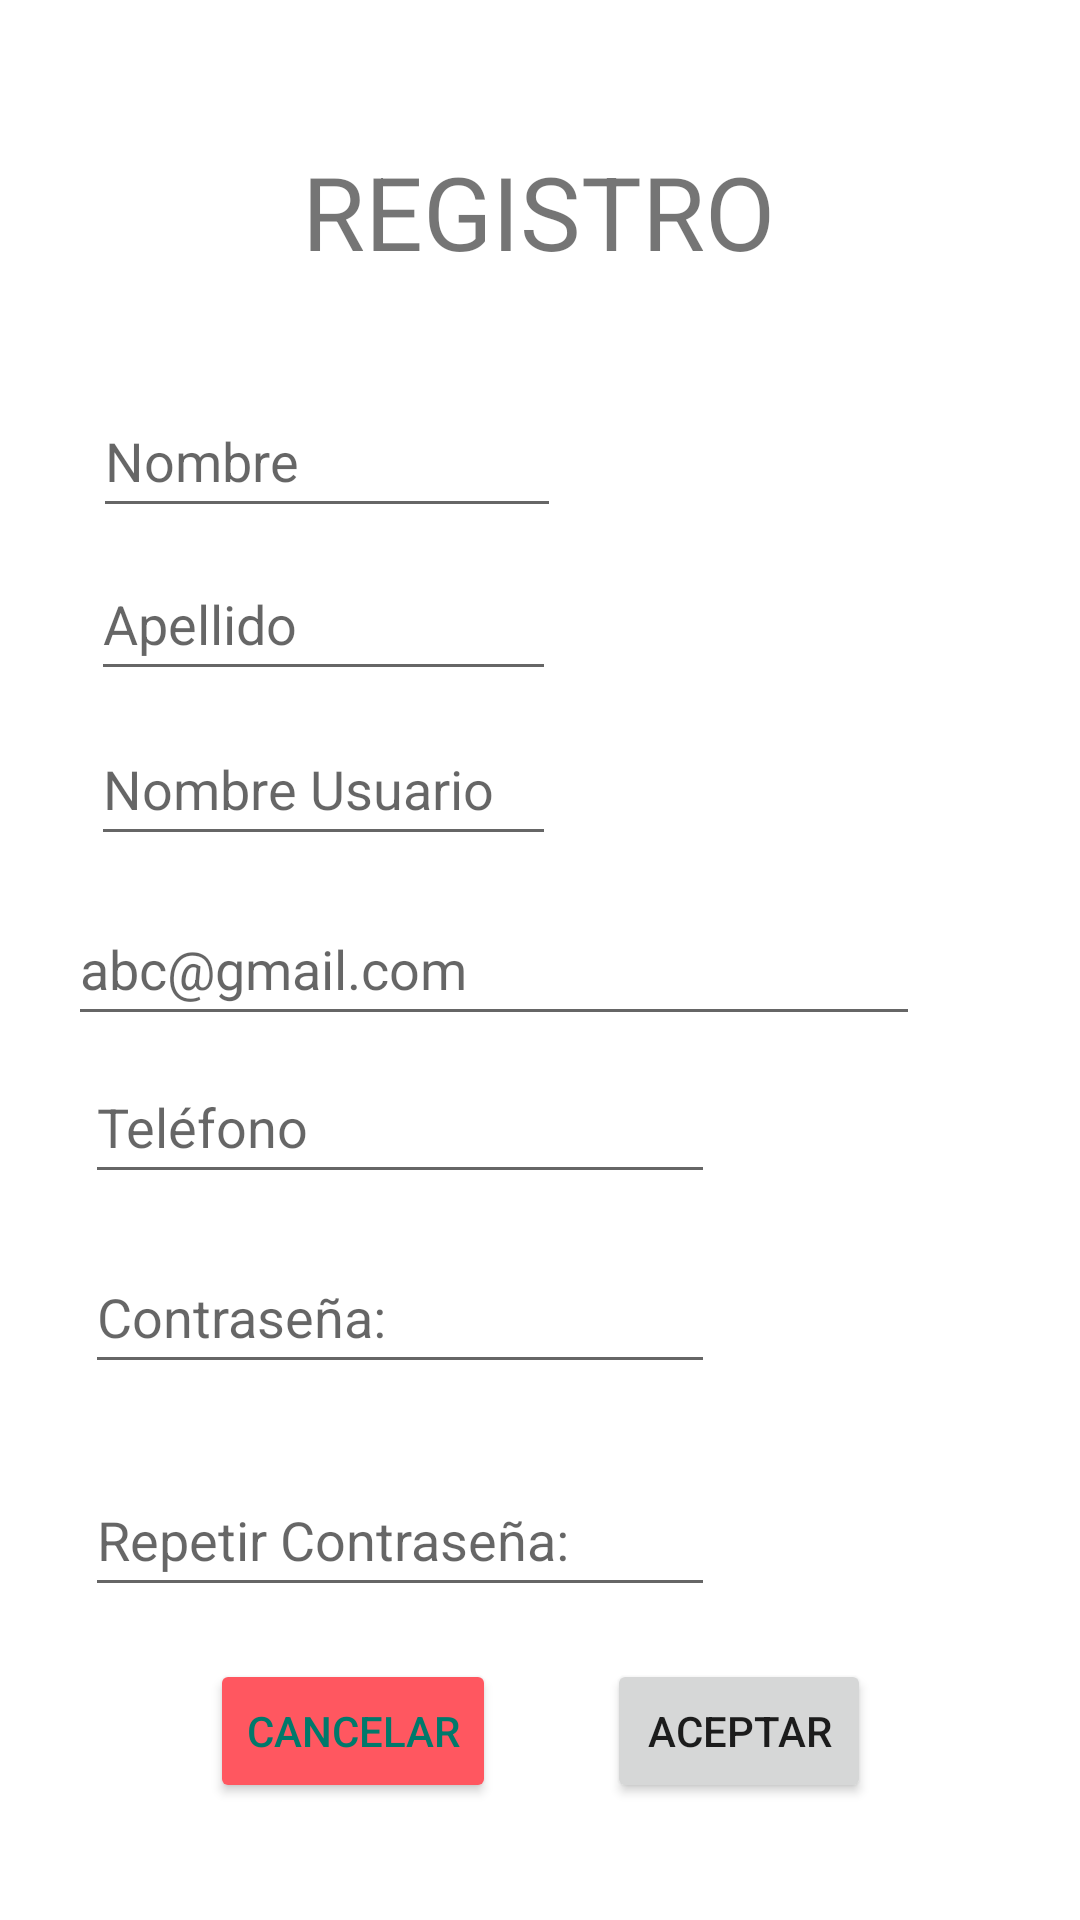

Layout XML and referenced resources for this Android screen:
<!-- AndroidManifest.xml: application theme Theme.4SharedCars -->
<!-- res/layout/activity_registro.xml -->
<?xml version="1.0" encoding="utf-8"?>
<androidx.constraintlayout.widget.ConstraintLayout xmlns:android="http://schemas.android.com/apk/res/android"
    xmlns:app="http://schemas.android.com/apk/res-auto"
    xmlns:tools="http://schemas.android.com/tools"
    android:layout_width="match_parent"
    android:layout_height="match_parent"
    tools:context=".activites.Registro">

    <TextView
        android:id="@+id/textView15"
        android:layout_width="wrap_content"
        android:layout_height="wrap_content"
        android:text="@string/registro"
        android:textSize="34sp"
        app:layout_constraintBottom_toBottomOf="parent"
        app:layout_constraintEnd_toEndOf="parent"
        app:layout_constraintHorizontal_bias="0.498"
        app:layout_constraintStart_toStartOf="parent"
        app:layout_constraintTop_toTopOf="parent"
        app:layout_constraintVertical_bias="0.08" />

    <EditText
        android:id="@+id/txtNombreUsuarioRegistro"
        android:layout_width="155dp"
        android:layout_height="48dp"
        android:ems="10"
        android:hint="@string/nombre_usuario"
        android:inputType="textPersonName"
        app:layout_constraintBottom_toBottomOf="parent"
        app:layout_constraintEnd_toEndOf="parent"
        app:layout_constraintHorizontal_bias="0.148"
        app:layout_constraintStart_toStartOf="parent"
        app:layout_constraintTop_toTopOf="parent"
        app:layout_constraintVertical_bias="0.401" />

    <EditText
        android:id="@+id/txtTelefonoRegistro"
        android:layout_width="wrap_content"
        android:layout_height="wrap_content"
        android:ems="10"
        android:hint="@string/telefono"
        android:inputType="phone"
        android:minHeight="48dp"
        app:layout_constraintBottom_toBottomOf="parent"
        app:layout_constraintEnd_toEndOf="parent"
        app:layout_constraintHorizontal_bias="0.189"
        app:layout_constraintStart_toStartOf="parent"
        app:layout_constraintTop_toTopOf="parent"
        app:layout_constraintVertical_bias="0.591" />

    <EditText
        android:id="@+id/txtContraseña1Registro"
        android:layout_width="wrap_content"
        android:layout_height="wrap_content"
        android:ems="10"
        android:hint="@string/contrase_a"
        android:inputType="textPassword"
        android:minHeight="48dp"
        app:layout_constraintBottom_toBottomOf="parent"
        app:layout_constraintEnd_toEndOf="parent"
        app:layout_constraintHorizontal_bias="0.189"
        app:layout_constraintStart_toStartOf="parent"
        app:layout_constraintTop_toTopOf="parent"
        app:layout_constraintVertical_bias="0.698"
        tools:ignore="SpeakableTextPresentCheck" />

    <EditText
        android:id="@+id/txtNombreRegistro"
        android:layout_width="156dp"
        android:layout_height="48dp"
        android:ems="10"
        android:hint="@string/nombre"
        android:inputType="textPersonName"
        app:layout_constraintBottom_toBottomOf="parent"
        app:layout_constraintEnd_toEndOf="parent"
        app:layout_constraintHorizontal_bias="0.152"
        app:layout_constraintStart_toStartOf="parent"
        app:layout_constraintTop_toTopOf="parent"
        app:layout_constraintVertical_bias="0.216" />

    <EditText
        android:id="@+id/txtContraseña2Registro"
        android:layout_width="wrap_content"
        android:layout_height="wrap_content"
        android:ems="10"
        android:hint="@string/repetir_contrase_a"
        android:inputType="textPassword"
        android:minHeight="48dp"
        app:layout_constraintBottom_toBottomOf="parent"
        app:layout_constraintEnd_toEndOf="parent"
        app:layout_constraintHorizontal_bias="0.189"
        app:layout_constraintStart_toStartOf="parent"
        app:layout_constraintTop_toTopOf="parent"
        app:layout_constraintVertical_bias="0.824"
        tools:ignore="SpeakableTextPresentCheck" />

    <EditText
        android:id="@+id/txtCorreoRegistro"
        android:layout_width="284dp"
        android:layout_height="48dp"
        android:ems="10"
        android:hint="@string/abc_gmail_com"
        android:inputType="textEmailAddress"
        app:layout_constraintBottom_toBottomOf="parent"
        app:layout_constraintEnd_toEndOf="parent"
        app:layout_constraintHorizontal_bias="0.299"
        app:layout_constraintStart_toStartOf="parent"
        app:layout_constraintTop_toTopOf="parent"
        app:layout_constraintVertical_bias="0.502" />

    <EditText
        android:id="@+id/txtApellidoRegistro"
        android:layout_width="155dp"
        android:layout_height="48dp"
        android:ems="10"
        android:hint="@string/apellido"
        android:inputType="textPersonName"
        app:layout_constraintBottom_toBottomOf="parent"
        app:layout_constraintEnd_toEndOf="parent"
        app:layout_constraintHorizontal_bias="0.148"
        app:layout_constraintStart_toStartOf="parent"
        app:layout_constraintTop_toTopOf="parent"
        app:layout_constraintVertical_bias="0.308" />

    <Button
        android:id="@+id/btnCancelarRegistro"
        android:layout_width="wrap_content"
        android:layout_height="wrap_content"
        android:backgroundTint="@color/cancelar"
        android:text="@string/cancelar"
        android:textColor="@color/primary_dark"
        app:layout_constraintBottom_toBottomOf="parent"
        app:layout_constraintEnd_toEndOf="parent"
        app:layout_constraintHorizontal_bias="0.265"
        app:layout_constraintStart_toStartOf="parent"
        app:layout_constraintTop_toTopOf="parent"
        app:layout_constraintVertical_bias="0.934" />

    <ImageView
        android:id="@+id/imgFotoPerfilRegistro"
        android:layout_width="154dp"
        android:layout_height="177dp"
        app:layout_constraintBottom_toBottomOf="parent"
        app:layout_constraintEnd_toEndOf="parent"
        app:layout_constraintHorizontal_bias="0.891"
        app:layout_constraintStart_toStartOf="parent"
        app:layout_constraintTop_toTopOf="parent"
        app:layout_constraintVertical_bias="0.252"
        app:srcCompat="@drawable/hombre" />

    <Button
        android:id="@+id/btnAceptarRegistro"
        android:layout_width="wrap_content"
        android:layout_height="wrap_content"
        android:text="@string/aceptar"
        app:layout_constraintBottom_toBottomOf="parent"
        app:layout_constraintEnd_toEndOf="parent"
        app:layout_constraintHorizontal_bias="0.744"
        app:layout_constraintStart_toStartOf="parent"
        app:layout_constraintTop_toTopOf="parent"
        app:layout_constraintVertical_bias="0.934" />

</androidx.constraintlayout.widget.ConstraintLayout>
<!-- resources referenced by this layout -->
<resources>
  <color name="cancelar">#FF5760</color>
  <color name="primary_dark">#00796B</color>
  <string name="abc_gmail_com">abc@gmail.com</string>
  <string name="aceptar">Aceptar</string>
  <string name="apellido">Apellido</string>
  <string name="cancelar">Cancelar</string>
  <string name="contrase_a">Contraseña:</string>
  <string name="nombre">Nombre</string>
  <string name="nombre_usuario">Nombre Usuario</string>
  <string name="registro">REGISTRO</string>
  <string name="repetir_contrase_a">Repetir Contraseña:</string>
  <string name="telefono">Teléfono</string>
  <style name="Theme.4SharedCars" parent="Theme.MaterialComponents.DayNight.DarkActionBar">
          
          <item name="colorPrimary">@color/purple_500</item>
          <item name="colorPrimaryVariant">@color/purple_700</item>
          <item name="colorOnPrimary">@color/white</item>
          
          <item name="colorSecondary">@color/teal_200</item>
          <item name="colorSecondaryVariant">@color/teal_700</item>
          <item name="colorOnSecondary">@color/black</item>
          
          <item name="android:statusBarColor" tools:targetApi="l">?attr/colorPrimaryVariant</item>
          
      </style>
  <!-- not gathered from this repository: default colours our renderer supplied (Android Studio template values) -->
  <color name="purple_500">#FF6200EE</color>
  <color name="purple_700">#FF3700B3</color>
  <color name="teal_200">#FF03DAC5</color>
  <color name="teal_700">#FF018786</color>
  <color name="black">#FF000000</color>
  <color name="white">#FFFFFFFF</color>
</resources>
